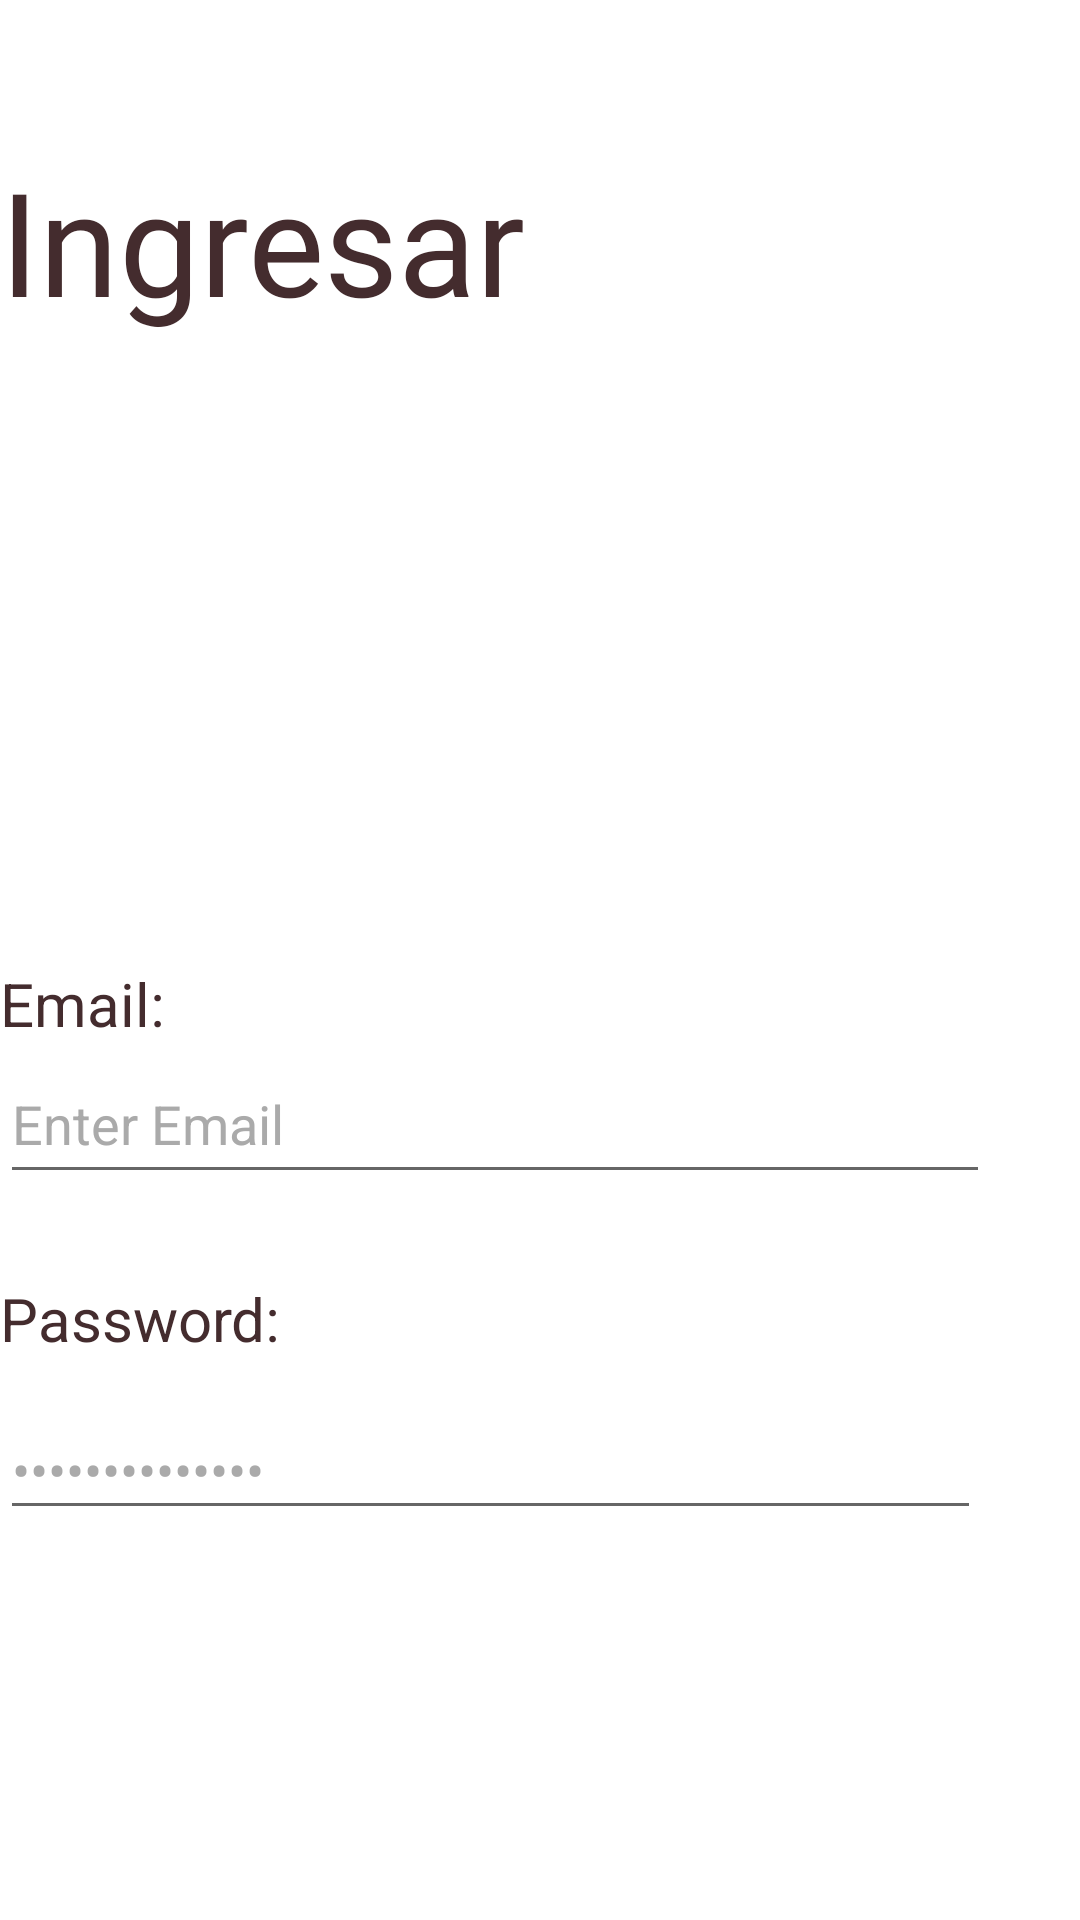

Produce the Android XML layout that renders to this screen, including the resource entries it uses.
<!-- AndroidManifest.xml: application theme Theme.AllOnOne -->
<!-- res/layout/activity_ingresar.xml -->
<?xml version="1.0" encoding="utf-8"?>
<LinearLayout xmlns:android="http://schemas.android.com/apk/res/android"
    xmlns:app="http://schemas.android.com/apk/res-auto"
    xmlns:tools="http://schemas.android.com/tools"
    android:layout_width="match_parent"
    android:layout_height="match_parent"
    android:background="#FFFFFF"
    android:backgroundTint="#FFFFFF"
    android:foregroundTint="#FFFFFF"
    android:orientation="vertical"
    tools:context=".Ingresar">

    <TextView
        android:id="@+id/textView2"
        android:layout_width="290dp"
        android:layout_height="89dp"
        android:layout_marginTop="48dp"
        android:fontFamily="@font/bungee"
        android:text="Ingresar"
        android:textColor="@color/colorOnSecondary"
        android:textSize="48sp" />

    <TextView
        android:id="@+id/textView3"
        android:layout_width="wrap_content"
        android:layout_height="wrap_content"
        android:layout_marginTop="184dp"
        android:text="Email:"
        android:textColor="@color/colorOnSecondary"
        android:textSize="20sp" />

    <EditText
        android:id="@+id/txtEmailI"
        android:layout_width="330dp"
        android:layout_height="50dp"
        android:ems="10"
        android:inputType="textEmailAddress"
        android:text="Enter Email"
        android:textColor="@android:color/darker_gray" />

    <TextView
        android:id="@+id/textView4"
        android:layout_width="110dp"
        android:layout_height="33dp"
        android:layout_marginTop="28dp"
        android:text="Password:"
        android:textColor="@color/colorOnSecondary"
        android:textSize="20sp" />

    <EditText
        android:id="@+id/txtPasswordI"
        android:layout_width="327dp"
        android:layout_height="43dp"
        android:layout_marginTop="8dp"
        android:ems="10"
        android:inputType="textPassword"
        android:text="Enter Password"
        android:textColor="@android:color/darker_gray" />

    <Button
        android:onClick="btnIngresarI"
        android:layout_width="317dp"
        android:layout_height="44dp"
        android:layout_marginTop="396dp"
        android:backgroundTint="@android:color/holo_blue_dark"
        android:text="Login"
         />

    <Button
        android:onClick="btnRecuperarI"
        android:layout_width="228dp"
        android:layout_height="38dp"
        android:backgroundTint="#FFFFFF"
        android:text="Recuperar Password"
        android:textColor="@android:color/darker_gray"
         />

    <Button
        android:onClick="btnRegistrarseI"
        android:layout_width="167dp"
        android:layout_height="43dp"
        android:backgroundTint="#FFFFFF"
        android:text="Registrese"
        android:textColor="@android:color/darker_gray"
         />

    <ProgressBar
        android:id="@+id/progressBarI"
        style="?android:attr/progressBarStyleHorizontal"
        android:layout_width="match_parent"
        android:layout_height="wrap_content"
        android:visibility="gone"
        android:indeterminate="true"
        />
</LinearLayout>
<!-- resources referenced by this layout -->
<resources>
  <color name="colorOnSecondary">#442C2E</color>
  <style name="Theme.AllOnOne" parent="Theme.MaterialComponents.DayNight.DarkActionBar">
          
          <item name="colorPrimary">@color/azul_500</item>
          <item name="colorPrimaryVariant">@color/purple_700</item>
          <item name="colorOnPrimary">@color/white</item>
          
          <item name="colorSecondary">@color/teal_200</item>
          <item name="colorSecondaryVariant">@color/teal_700</item>
          <item name="colorOnSecondary">@color/black</item>
          
          <item name="android:statusBarColor" tools:targetApi="l">?attr/colorPrimaryVariant</item>
          
      </style>
  <color name="azul_500">#03A9F4</color>
  <color name="purple_700">#FF3700B3</color>
  <color name="white">#F41414</color>
  <color name="teal_200">#FF03DAC5</color>
  <color name="teal_700">#FF018786</color>
  <!-- not gathered from this repository: default colours our renderer supplied (Android Studio template values) -->
  <color name="black">#FF000000</color>
</resources>
